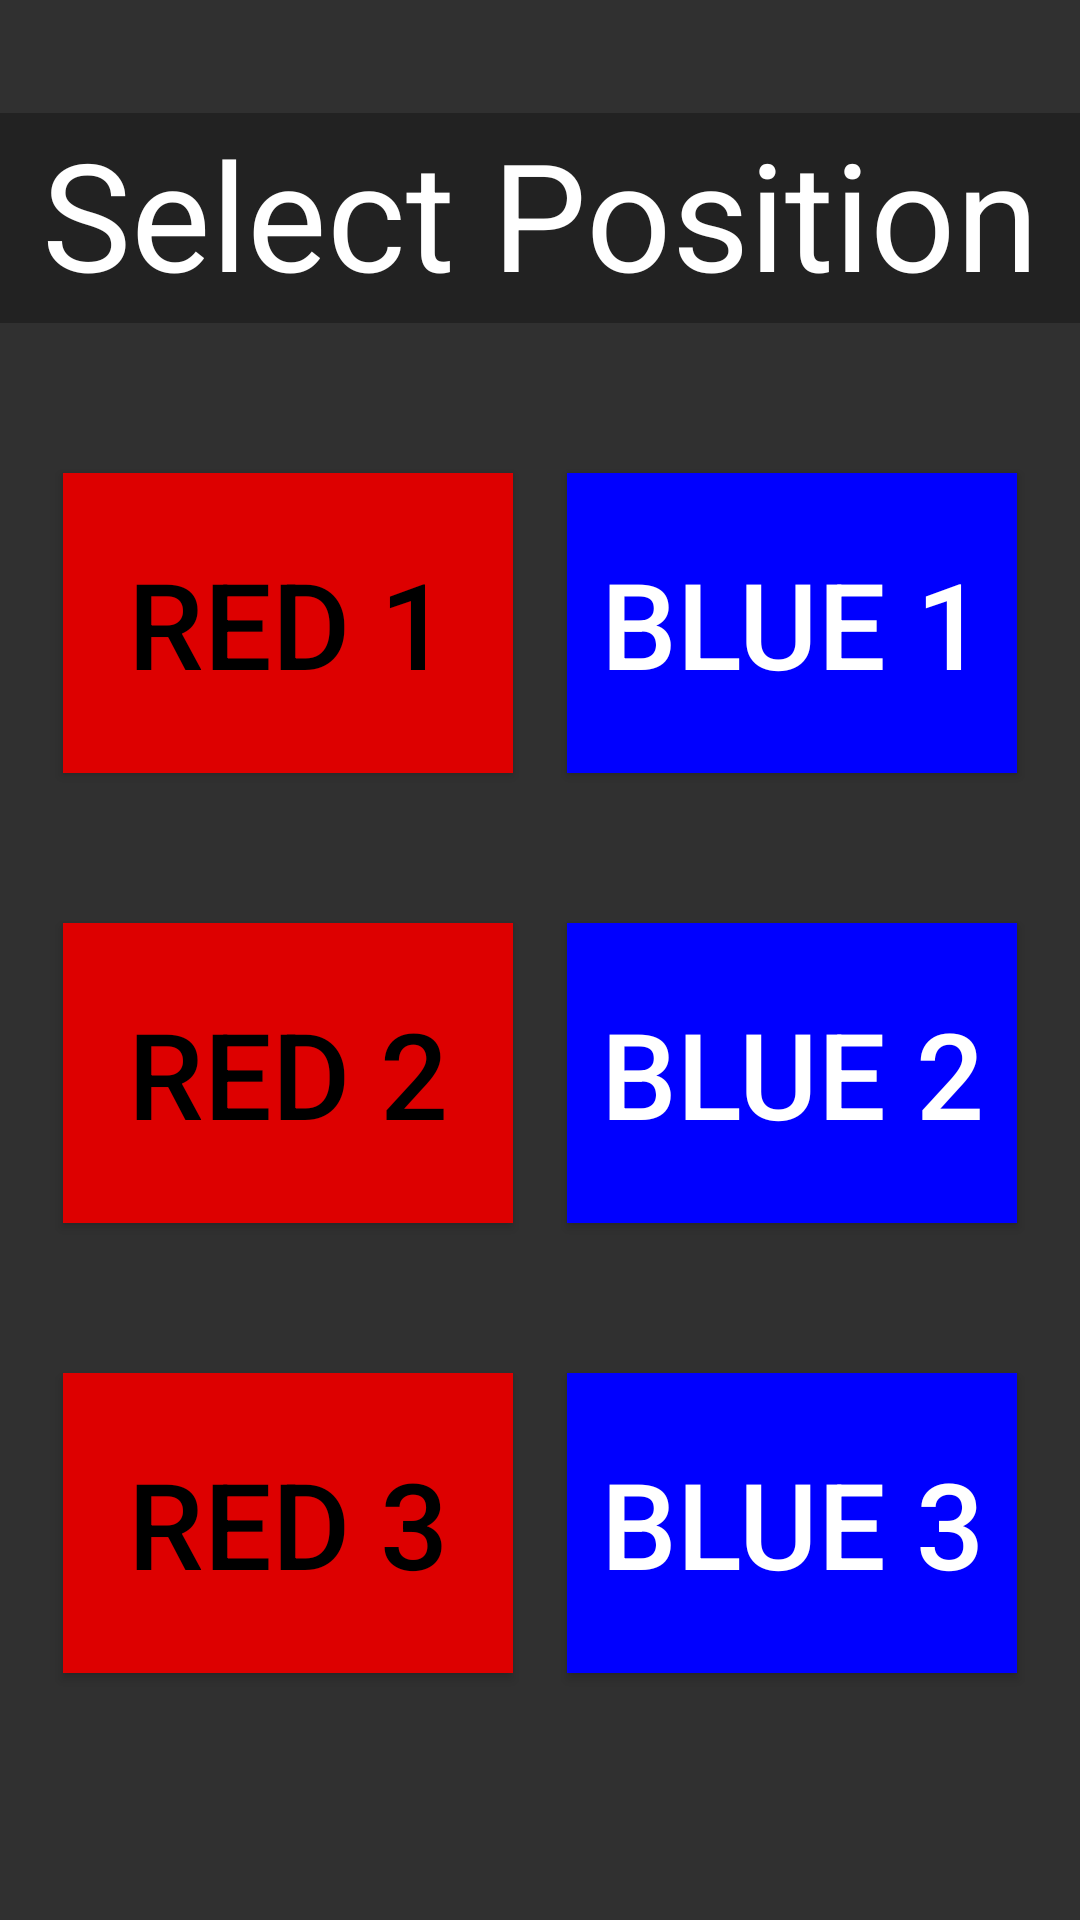

Layout XML and referenced resources for this Android screen:
<!-- AndroidManifest.xml: application theme Theme.SOTAbotsScouting2024Crescendo -->
<!-- res/layout/set_pose.xml -->
<?xml version="1.0" encoding="utf-8"?>
<androidx.constraintlayout.widget.ConstraintLayout xmlns:android="http://schemas.android.com/apk/res/android"
    xmlns:tools="http://schemas.android.com/tools"
    xmlns:app="http://schemas.android.com/apk/res-auto"
    android:layout_width="match_parent"
    android:layout_height="match_parent"
    tools:context=".Main"
    android:background="#303030"
    >
    <TextView
        android:id="@+id/poseText"
        android:layout_width="match_parent"
        android:layout_height="70dp"
        android:background="#222222"
        android:text="Select Position"
        android:textColor="@color/white"
        android:textSize="50sp"
        android:textAlignment="center"
        app:layout_constraintTop_toTopOf="parent"
        app:layout_constraintBottom_toBottomOf="@+id/red1"
        app:layout_constraintVertical_bias="0.2"
        />

    <Button
        android:id="@+id/red1"
        android:layout_marginTop="50dp"
        android:layout_width="150dp"
        android:layout_height="100dp"
        android:text="Red 1"
        android:textSize="40sp"
        android:textColor="@color/black"
        android:background="#DD0000"
        app:layout_constraintStart_toStartOf="parent"
        app:layout_constraintEnd_toEndOf="parent"
        app:layout_constraintTop_toBottomOf="@id/poseText"
        app:layout_constraintBottom_toBottomOf="parent"
        app:layout_constraintVertical_bias="0.0"
        app:layout_constraintHorizontal_bias="0.1"
        />

    <Button
        android:id="@+id/red2"
        android:layout_width="150dp"
        android:layout_height="100dp"
        android:layout_marginTop="50dp"
        android:text="Red 2"
        android:textSize="40sp"
        android:textColor="@color/black"
        android:background="#DD0000"
        app:layout_constraintStart_toStartOf="parent"
        app:layout_constraintEnd_toEndOf="parent"
        app:layout_constraintTop_toBottomOf="@id/red1"
        app:layout_constraintBottom_toBottomOf="parent"
        app:layout_constraintVertical_bias="0.0"
        app:layout_constraintHorizontal_bias="0.1"
        />

    <Button
        android:id="@+id/red3"
        android:layout_width="150dp"
        android:layout_height="100dp"
        android:layout_marginTop="50dp"
        android:text="Red 3"
        android:textSize="40sp"
        android:textColor="@color/black"
        android:background="#DD0000"
        app:layout_constraintStart_toStartOf="parent"
        app:layout_constraintEnd_toEndOf="parent"
        app:layout_constraintTop_toBottomOf="@id/red2"
        app:layout_constraintBottom_toBottomOf="parent"
        app:layout_constraintVertical_bias="0.0"
        app:layout_constraintHorizontal_bias="0.1"
        />

    <Button
        android:id="@+id/blue1"
        android:layout_width="150dp"
        android:layout_height="100dp"
        android:layout_marginTop="50dp"
        android:text="Blue 1"
        android:textSize="40sp"
        android:textColor="@color/white"
        android:background="#0000FF"
        app:layout_constraintStart_toStartOf="parent"
        app:layout_constraintEnd_toEndOf="parent"
        app:layout_constraintTop_toBottomOf="@id/poseText"
        app:layout_constraintBottom_toBottomOf="parent"
        app:layout_constraintVertical_bias="0.0"
        app:layout_constraintHorizontal_bias="0.9"
        />

    <Button
        android:id="@+id/blue2"
        android:layout_width="150dp"
        android:layout_height="100dp"
        android:layout_marginTop="50dp"
        android:text="Blue 2"
        android:textSize="40sp"
        android:textColor="@color/white"
        android:background="#0000FF"
        app:layout_constraintStart_toStartOf="parent"
        app:layout_constraintEnd_toEndOf="parent"
        app:layout_constraintTop_toBottomOf="@id/blue1"
        app:layout_constraintBottom_toBottomOf="parent"
        app:layout_constraintVertical_bias="0.0"
        app:layout_constraintHorizontal_bias="0.9"
        />

    <Button
        android:id="@+id/blue3"
        android:layout_width="150dp"
        android:layout_height="100dp"
        android:layout_marginTop="50dp"
        android:text="Blue 3"
        android:textSize="40sp"
        android:textColor="@color/white"
        android:background="#0000FF"
        app:layout_constraintStart_toStartOf="parent"
        app:layout_constraintEnd_toEndOf="parent"
        app:layout_constraintTop_toBottomOf="@id/blue2"
        app:layout_constraintBottom_toBottomOf="parent"
        app:layout_constraintVertical_bias="0.0"
        app:layout_constraintHorizontal_bias="0.9"
        />


</androidx.constraintlayout.widget.ConstraintLayout>
<!-- resources referenced by this layout -->
<resources>
  <style name="Theme.SOTAbotsScouting2024Crescendo" parent="Theme.MaterialComponents.DayNight.DarkActionBar">
          
          <item name="colorPrimary">@null</item>
          <item name="colorPrimaryVariant">@null</item>
          <item name="colorOnPrimary">@color/white</item>
          
          <item name="colorSecondary">@color/teal_200</item>
          <item name="colorSecondaryVariant">@color/teal_700</item>
          <item name="colorOnSecondary">@color/black</item>
          
          <item name="android:statusBarColor">?attr/colorPrimaryVariant</item>
          
      </style>
  <!-- not gathered from this repository: default colours our renderer supplied (Android Studio template values) -->
  <color name="teal_200">#FF03DAC5</color>
  <color name="teal_700">#FF018786</color>
  <color name="black">#FF000000</color>
  <color name="white">#FFFFFFFF</color>
</resources>
